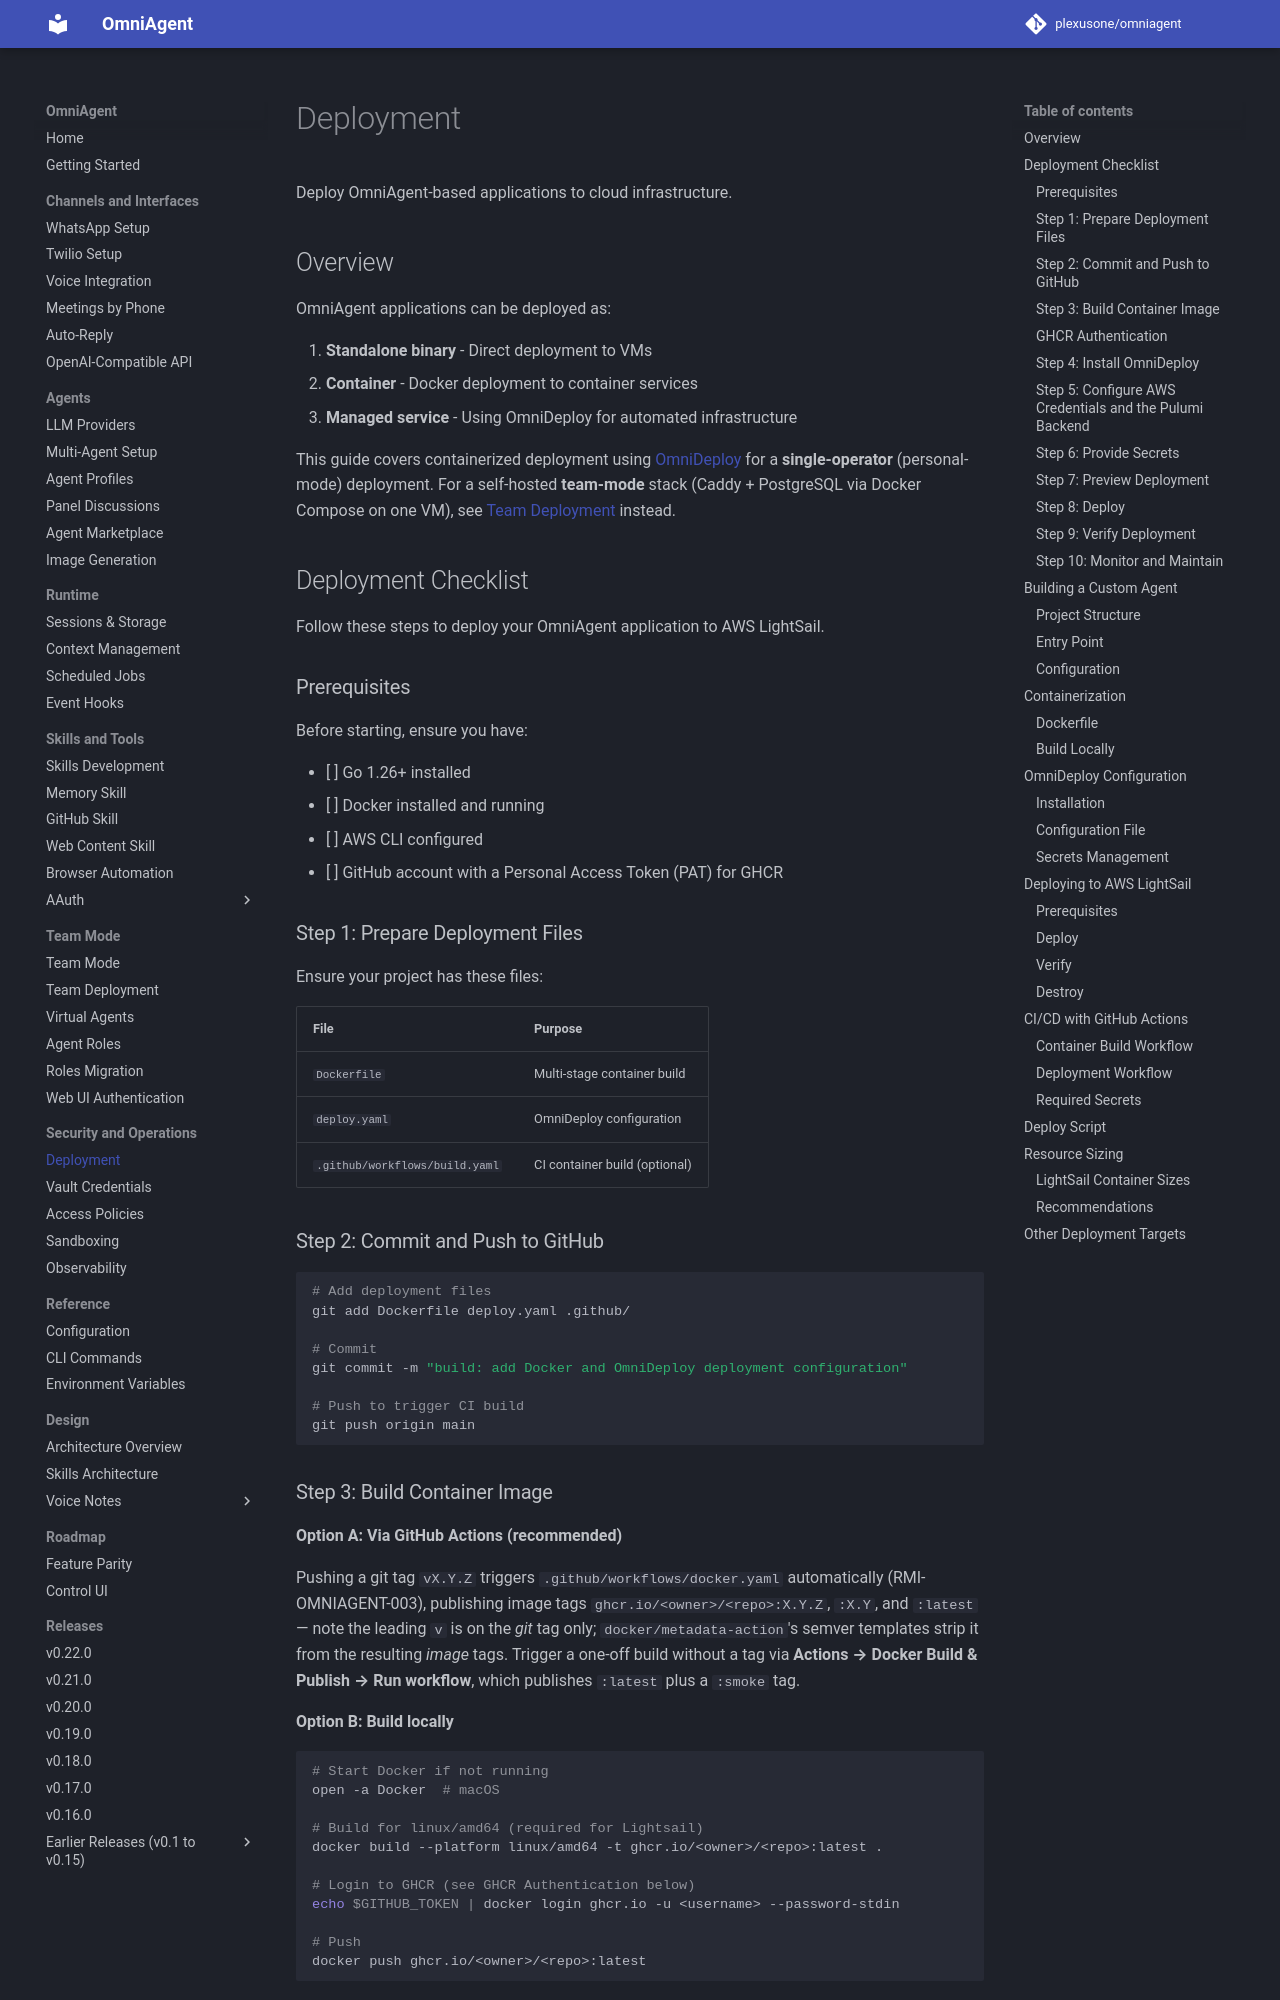

repository: plexusone/omniagent · page: guides/deployment/index.html · generator: mkdocs

# Deployment

Deploy OmniAgent-based applications to cloud infrastructure.

## Overview

OmniAgent applications can be deployed as:

1. **Standalone binary** - Direct deployment to VMs
2. **Container** - Docker deployment to container services
3. **Managed service** - Using OmniDeploy for automated infrastructure

This guide covers containerized deployment using [OmniDeploy](https://github.com/plexusone/omnideploy)
for a **single-operator** (personal-mode) deployment. For a self-hosted
**team-mode** stack (Caddy + PostgreSQL via Docker Compose on one VM), see
[Team Deployment](team-deployment.md) instead.

## Deployment Checklist

Follow these steps to deploy your OmniAgent application to AWS LightSail.

### Prerequisites

Before starting, ensure you have:

- [ ] Go 1.26+ installed
- [ ] Docker installed and running
- [ ] AWS CLI configured
- [ ] GitHub account with a Personal Access Token (PAT) for GHCR

### Step 1: Prepare Deployment Files

Ensure your project has these files:

| File | Purpose |
|------|---------|
| `Dockerfile` | Multi-stage container build |
| `deploy.yaml` | OmniDeploy configuration |
| `.github/workflows/build.yaml` | CI container build (optional) |

### Step 2: Commit and Push to GitHub

```bash
# Add deployment files
git add Dockerfile deploy.yaml .github/

# Commit
git commit -m "build: add Docker and OmniDeploy deployment configuration"

# Push to trigger CI build
git push origin main
```

### Step 3: Build Container Image

**Option A: Via GitHub Actions (recommended)**

Pushing a git tag `vX.Y.Z` triggers `.github/workflows/docker.yaml`
automatically (RMI-OMNIAGENT-003), publishing image tags
`ghcr.io/<owner>/<repo>:X.Y.Z`, `:X.Y`, and `:latest` — note the leading
`v` is on the *git* tag only; `docker/metadata-action`'s semver
templates strip it from the resulting *image* tags. Trigger a one-off
build without a tag via **Actions → Docker Build & Publish → Run
workflow**, which publishes `:latest` plus a `:smoke` tag.

**Option B: Build locally**

```bash
# Start Docker if not running
open -a Docker  # macOS

# Build for linux/amd64 (required for Lightsail)
docker build --platform linux/amd64 -t ghcr.io/<owner>/<repo>:latest .

# Login to GHCR (see GHCR Authentication below)
echo $GITHUB_TOKEN | docker login ghcr.io -u <username> --password-stdin

# Push
docker push ghcr.io/<owner>/<repo>:latest
```
